Run: headless pygame with SDL's dummy video driver; simulated clock (each Clock.tick advances the game by its frame time, no real sleeping); random seed 0; keys injected as events and as key.get_pressed() state; no mouse input.
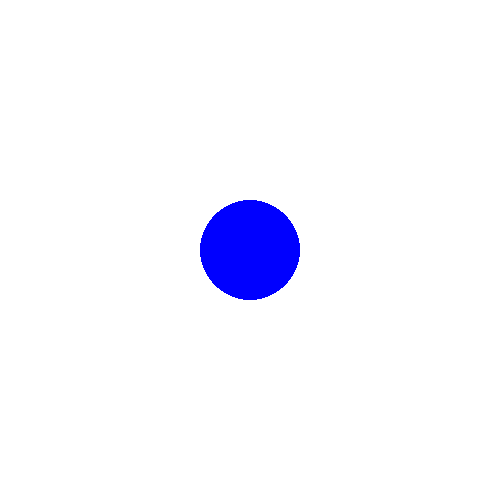
Frame 1 of 4 · flips 1–60 · no input
Frame 2 of 4 · flips 61–180 · tapped SPACE, RETURN · held RIGHT (→), D · screen unchanged from frame 1, image omitted
Frame 3 of 4 · flips 181–300 · held DOWN (↓), S · screen unchanged from frame 2, image omitted
Frame 4 of 4 · flips 301–420 · held LEFT (←), A, UP (↑), W · screen unchanged from frame 3, image omitted

The pygame program that drew these frames:

import pygame

# Initialize Pygame 
pygame.init()

# Set up the display surface 
screen = pygame.display.set_mode((500, 500))

# Set up the clock
clock = pygame.time.Clock() 

# Define circle properties
circle_x = 250
circle_y = 250
circle_radius = 50
circle_color = (0, 0, 255) 

# Main game loop
running = True
while running:

    # Check for events
    for event in pygame.event.get():
        if event.type == pygame.QUIT:
            running = False
    
    # Draw background
    screen.fill((255, 255, 255))

    # Draw circle
    pygame.draw.circle(screen, circle_color, (circle_x, circle_y), circle_radius)

    # Update the display
    pygame.display.update()

    # Tick the clock
    clock.tick(60)

pygame.quit()
